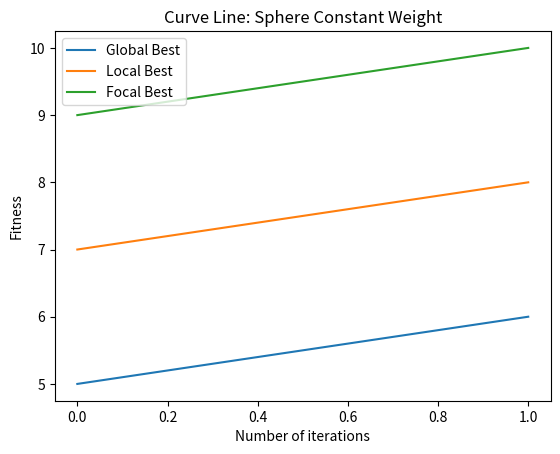

Write Python code to recreate this figure. (Note: this script raises an exception after producing the figure.)
import matplotlib.pyplot as plot
class Main:

    def executeMain(self):
        self.createSphere()
        self.createRastringin()
        self.createRosenbrock()

    def createSphere(self):
        self.createConstantWeight('Sphere')
        self.createBoxplotConstantWeight()
        self.createLinearDecayWeight('Sphere')
        self.createBoxplotLinearDecayWeight()
        self.createConstrictionCoeffWeight('Sphere')
    
    def createRastringin(self):
        self.createConstantWeight('Rastringin')
        self.createBoxplotConstantWeight()
        self.createLinearDecayWeight('Rastringin')
        self.createBoxplotLinearDecayWeight()
        self.createConstrictionCoeffWeight('Rastringin')

    def createRosenbrock(self):
        self.createConstantWeight('Rosenbrock')
        self.createBoxplotConstantWeight()
        self.createLinearDecayWeight('Rosenbrock')
        self.createBoxplotLinearDecayWeight()
        self.createConstrictionCoeffWeight('Rosenbrock')


    def createConstantWeight(self, function):
        globals = [5, 6]
        locals = [7,8]
        focals = [9, 10]
        title = function + ' Constant Weight'
        filename = title.lower().replace(' ', '_')
        self.generateCurveLineGraph(globals, locals, focals, title, filename)

    def createBoxplotConstantWeight(self):
        print("")
        
    def createLinearDecayWeight(self, function):
        globals = [5, 6]
        locals = [7,8]
        focals = [9, 10]
        title = function + ' Linear Decay Weight'
        filename = title.lower().replace(' ', '_')
        self.generateCurveLineGraph(globals, locals, focals, title, filename)
        
    def createBoxplotLinearDecayWeight(self):
        print("")

    def createConstrictionCoeffWeight(self, function):
        globals = [5, 6]
        locals = [7,8]
        focals = [9, 10]
        title = function + ' Constrict Coeff Weight'
        filename = title.lower().replace(' ', '_')
        self.generateCurveLineGraph(globals, locals, focals, title, filename)
    
    def generateCurveLineGraph(self, globals, locals, focals, title, filename):
        plot.plot(globals, label="Global Best")
        plot.plot(locals, label="Local Best")
        plot.plot(focals, label="Focal Best")
        plot.xlabel("Number of iterations")
        plot.ylabel("Fitness")
        plot.legend()
        plot.title("Curve Line: " + title)
        plot.savefig('..//file//' + filename +'.png')
        plot.close()

main = Main()
main.executeMain()